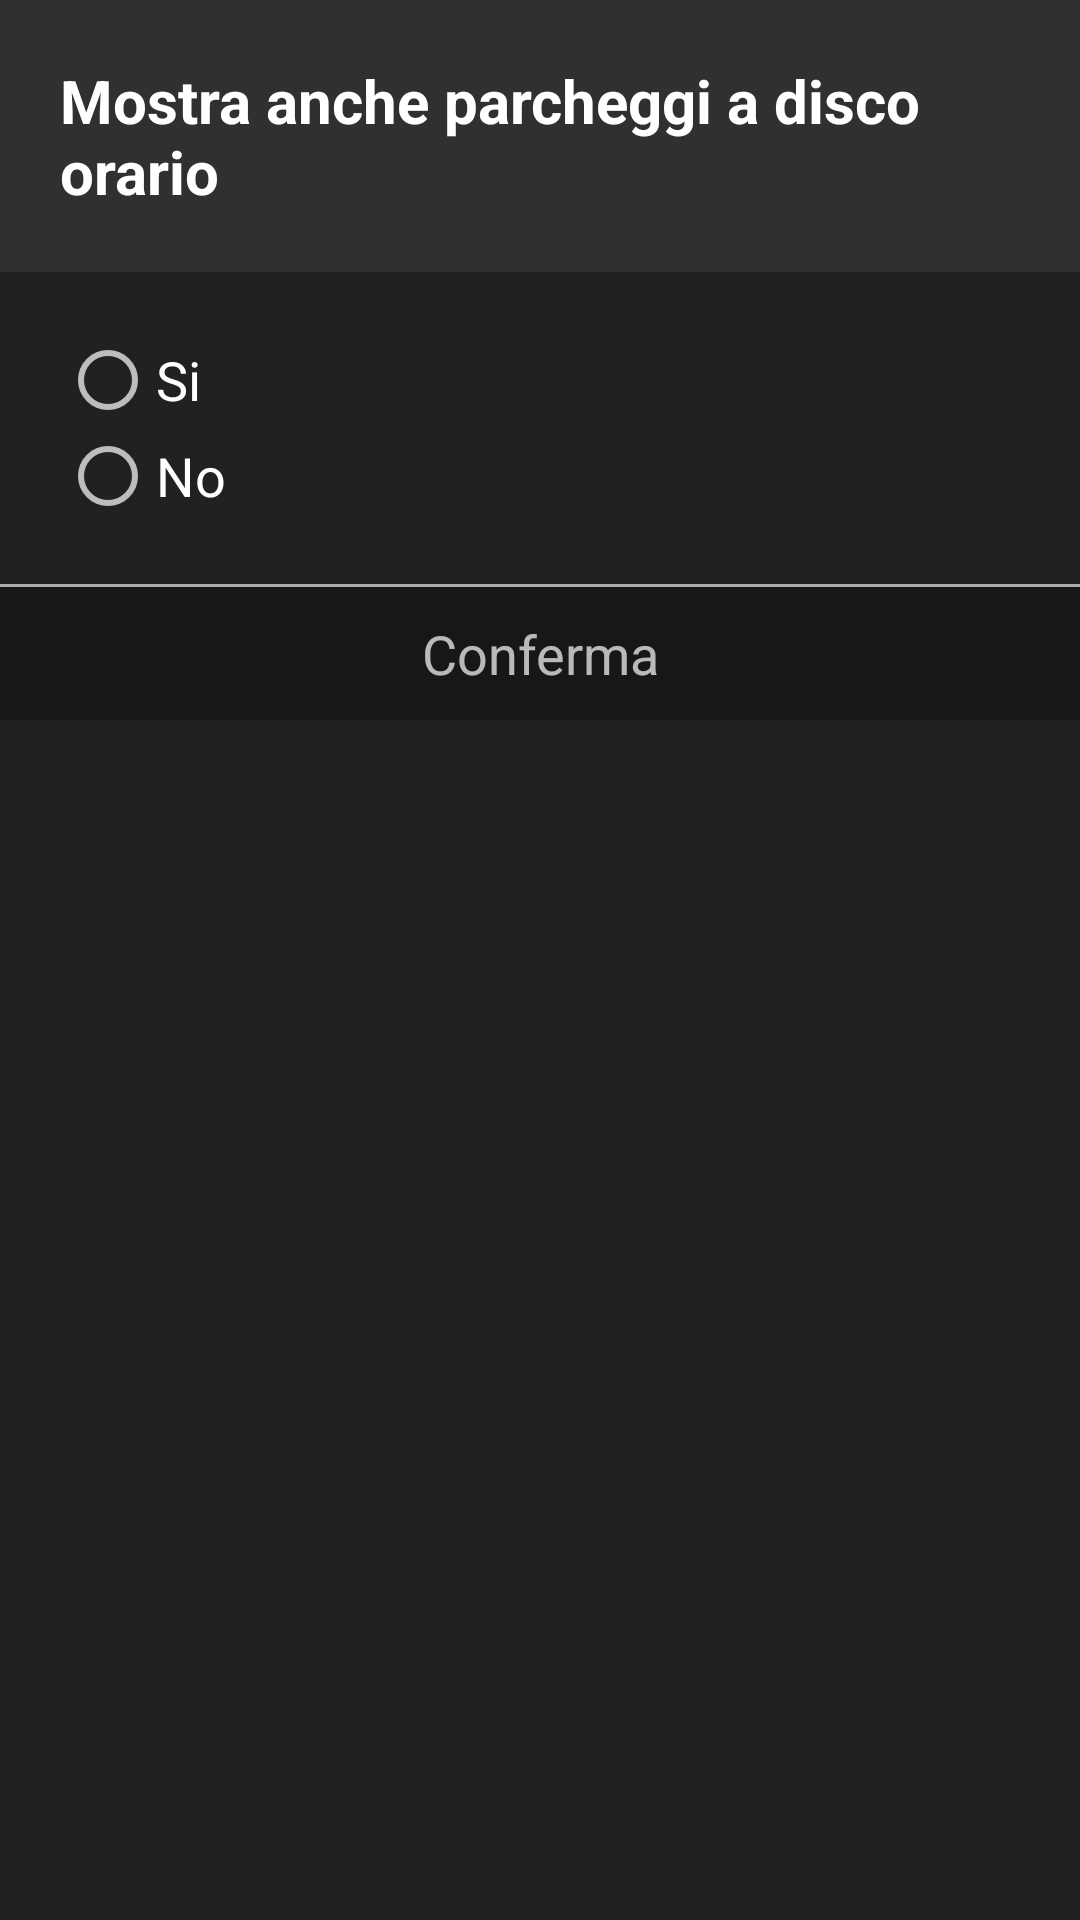

Reconstruct the res/layout file that produces this screen, plus the resources it refers to.
<!-- AndroidManifest.xml: application theme AppTheme -->
<!-- res/layout/dialog_layout_disco.xml -->
<?xml version="1.0" encoding="utf-8"?>
<LinearLayout xmlns:android="http://schemas.android.com/apk/res/android"
    android:layout_width="wrap_content"
    android:layout_height="match_parent"
    android:gravity="center_horizontal"
    android:orientation="vertical">

    <LinearLayout
        android:layout_width="wrap_content"
        android:layout_height="wrap_content"
        android:layout_gravity="center_horizontal"
        android:baselineAligned="false"
        android:gravity="center_vertical|center_horizontal"
        android:orientation="horizontal">


        <TextView
            android:layout_width="wrap_content"
            android:layout_height="wrap_content"
            android:layout_gravity="center"
            android:text="Mostra anche parcheggi a disco orario"
            android:textColor="#ffffff"
            android:textIsSelectable="true"
            android:textSize="20dp"
            android:layout_margin="20dp"
            android:textStyle="bold" />
    </LinearLayout>

    <LinearLayout
        android:layout_width="wrap_content"
        android:layout_height="match_parent"
        android:layout_gravity="center_horizontal"
        android:orientation="vertical"
        android:background="#50000000"
        >

        <RadioGroup
            android:layout_width="match_parent"
            android:layout_height="wrap_content"
            android:layout_margin="20dp"
            android:gravity="center_vertical"
            android:id="@+id/optionDiscoGroup"
            >

            <RadioButton
                android:id="@+id/radio_disco_yes"
                android:layout_width="wrap_content"
                android:layout_height="wrap_content"
                android:text="Si"
                android:textSize="18dp" />

            <RadioButton
                android:id="@+id/radio_disco_no"
                android:layout_width="wrap_content"
                android:layout_height="wrap_content"
                android:text="No"
                android:textSize="18dp" />
        </RadioGroup>

        <View
            android:layout_width="wrap_content"
            android:layout_height="1dp"
            android:background="@android:color/darker_gray" />

        <TextView
            android:id="@+id/confirmDiscoOption"
            android:layout_width="match_parent"
            android:layout_height="wrap_content"
            android:layout_gravity="center_horizontal"
            android:background="#50000000"
            android:onClick="closeDialog"
            android:paddingBottom="10dp"
            android:paddingTop="10dp"
            android:text="Conferma"
            android:textAlignment="center"
            android:textSize="18dp" />
    </LinearLayout>
</LinearLayout>
<!-- resources referenced by this layout -->
<resources>
  <style name="AppTheme" parent="Theme.AppCompat">
          
          <item name="colorPrimary">@color/colorPrimary</item>
          <item name="colorPrimaryDark">@color/colorPrimaryDark</item>
          <item name="colorAccent">@color/colorAccent</item>
          <item name="android:colorButtonNormal">@color/buttonBackground</item>
      </style>
  <color name="colorPrimary">#A1A1A1</color>
  <color name="colorPrimaryDark">#616161</color>
  <color name="colorAccent">#FF4081</color>
</resources>
